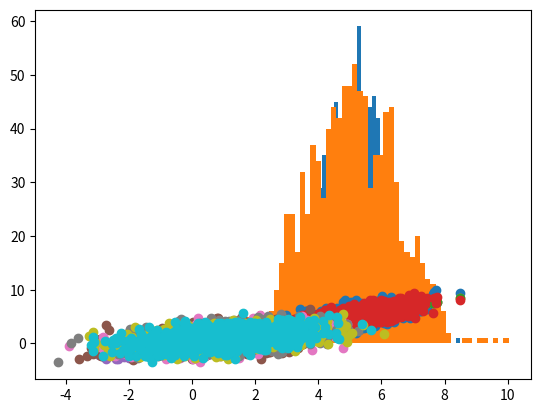

Generate this figure with matplotlib:
import numpy as np
import seaborn as sns
import matplotlib.pyplot as plt

# We first build the dataset `x`, 
# we will use our standard method
# based on randn
m  = 1000
mu = 5
sd = 1
x  = mu + sd*np.random.randn(m,1)

# let take a look at it
plt.hist(x, 60)

err = np.random.randn(m,1)
y = x + err
plt.hist(y,60)

plt.scatter(x,y)

err = 0
y = x + err
plt.scatter(x,y)

err = np.random.randn(m,1);
err = err*0.1 # 0.1 -> scaling factor
y = x + err
plt.scatter(x,y)

err = np.random.randn(m,1);
scaling_factor = 0.9
err = err*scaling_factor 
y = x + err
plt.scatter(x,y)

from  numpy.random import multivariate_normal # we import the function
x_mu = 0; # we set up the mean of the first set of data points 
y_mu = 0; # we set up the mean of the second sample
x_var = 1; # the variance of the first sample
y_var = 1; # the variance of the second sample
cov = 0.9; # this is the covariance (can be thought of as correlation)

# the function multivariate_normal will need a matrix to control
# the relation between the samples, this matrix is called covariance matrix
cov_m = [[x_var, cov],
         [cov, y_var]]

# we now create the two data sets by setting the the proper
# means and passing the covariance matrix, we also pass the
# requested size of the sample
data = multivariate_normal([x_mu, y_mu], cov_m, size=1000)

# We can plot the two data sets
x, y = data[:,0], data[:,1]
plt.scatter(x, y)

counter = 0;
n_datasets = 5;
siz_datasets = 1000;

x_mu = 1;  # mean of the first dataset 
y_mu = 1;  # mean of the second dataset
x_var = 2; # the variance of the first dataset
y_var = 2; # the variance of the second dataset
cov = 0.85; # this is the covariance (can be thought of as correlation)

# covariance matrix
cov_m = [[x_var, cov],
         [cov, y_var]]

while counter < n_datasets :
    data = multivariate_normal([x_mu, y_mu], 
                               cov_m, 
                               size=siz_datasets)
    x, y = data[:,0], data[:,1]
    counter = counter + 1

    # Make a plot, show it, wait some time
    print("Plotting dataset: ", counter)
    plt.scatter(x, y);
    plt.show() ;
    plt.pause(0.05)

else:
    print("DONE Plotting datasets!")

